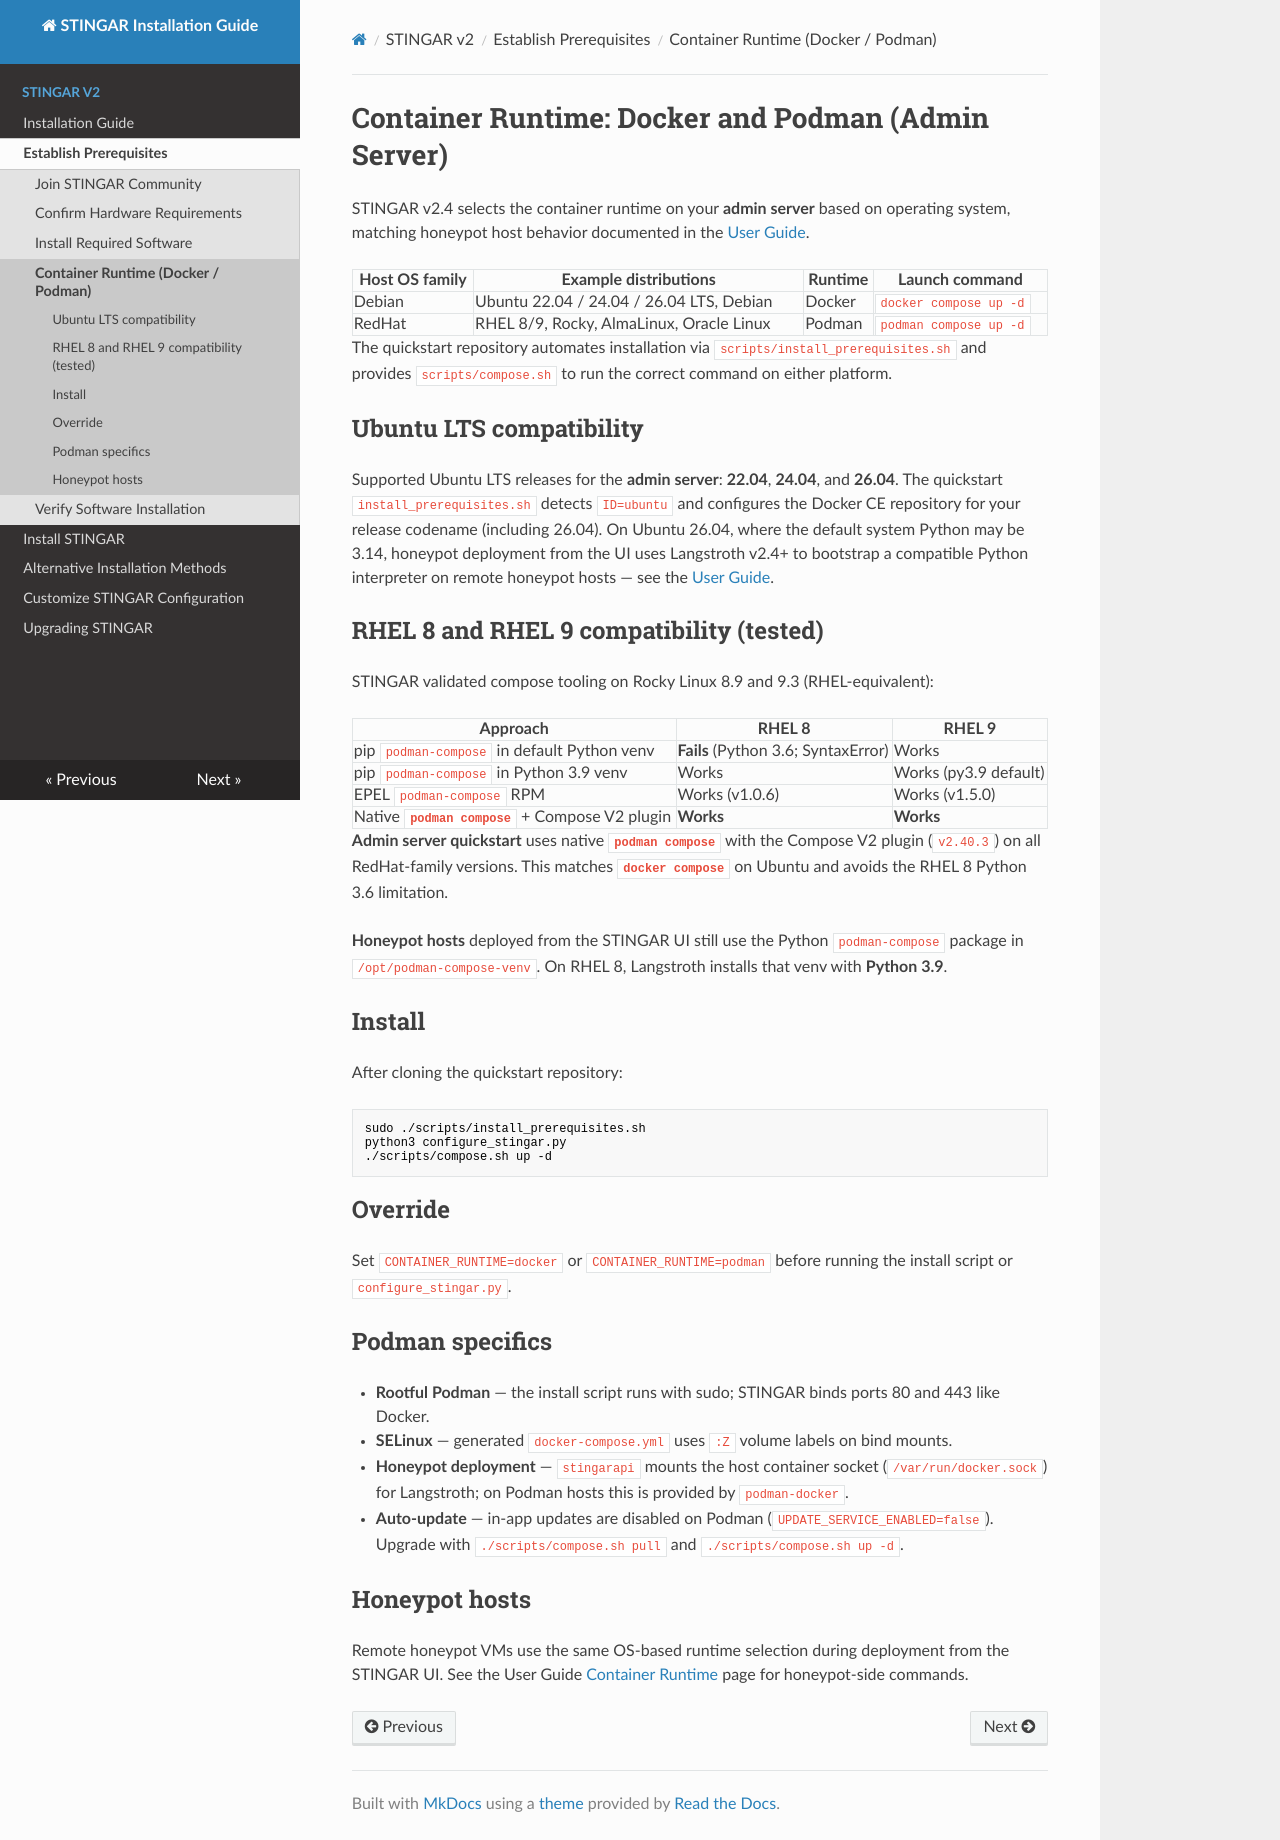

repository: 4warned/STINGARv2-readthedocs · page: requirements/container_runtime.html · generator: mkdocs

Container Runtime: Docker and Podman (Admin Server)
=========

STINGAR v2.4 selects the container runtime on your **admin server** based on operating system, matching honeypot host behavior documented in the [User Guide](https://stingarv2-user.readthedocs.io/en/latest/container_runtime.html).

| Host OS family | Example distributions | Runtime | Launch command |
|----------------|----------------------|---------|----------------|
| Debian | Ubuntu 22.04 / 24.04 / 26.04 LTS, Debian | Docker | `docker compose up -d` |
| RedHat | RHEL 8/9, Rocky, AlmaLinux, Oracle Linux | Podman | `podman compose up -d` |

The quickstart repository automates installation via `scripts/install_prerequisites.sh` and provides `scripts/compose.sh` to run the correct command on either platform.

## Ubuntu LTS compatibility

Supported Ubuntu LTS releases for the **admin server**: **22.04**, **24.04**, and **26.04**. The quickstart `install_prerequisites.sh` detects `ID=ubuntu` and configures the Docker CE repository for your release codename (including 26.04). On Ubuntu 26.04, where the default system Python may be 3.14, honeypot deployment from the UI uses Langstroth v2.4+ to bootstrap a compatible Python interpreter on remote honeypot hosts — see the [User Guide](https://stingarv2-user.readthedocs.io/en/latest/container_runtime.html).

## RHEL 8 and RHEL 9 compatibility (tested)

STINGAR validated compose tooling on Rocky Linux 8.9 and 9.3 (RHEL-equivalent):

| Approach | RHEL 8 | RHEL 9 |
|----------|--------|--------|
| pip `podman-compose` in default Python venv | **Fails** (Python 3.6; SyntaxError) | Works |
| pip `podman-compose` in Python 3.9 venv | Works | Works (py3.9 default) |
| EPEL `podman-compose` RPM | Works (v1.0.6) | Works (v1.5.0) |
| Native **`podman compose`** + Compose V2 plugin | **Works** | **Works** |

**Admin server quickstart** uses native **`podman compose`** with the Compose V2 plugin (`v2.40.3`) on all RedHat-family versions. This matches **`docker compose`** on Ubuntu and avoids the RHEL 8 Python 3.6 limitation.

**Honeypot hosts** deployed from the STINGAR UI still use the Python `podman-compose` package in `/opt/podman-compose-venv`. On RHEL 8, Langstroth installs that venv with **Python 3.9**.

## Install

After cloning the quickstart repository:

```sh
sudo ./scripts/install_prerequisites.sh
python3 configure_stingar.py
./scripts/compose.sh up -d
```

## Override

Set `CONTAINER_RUNTIME=docker` or `CONTAINER_RUNTIME=podman` before running the install script or `configure_stingar.py`.

## Podman specifics

* **Rootful Podman** — the install script runs with sudo; STINGAR binds ports 80 and 443 like Docker.
* **SELinux** — generated `docker-compose.yml` uses `:Z` volume labels on bind mounts.
* **Honeypot deployment** — `stingarapi` mounts the host container socket (`/var/run/docker.sock`) for Langstroth; on Podman hosts this is provided by `podman-docker`.
* **Auto-update** — in-app updates are disabled on Podman (`UPDATE_SERVICE_ENABLED=false`). Upgrade with `./scripts/compose.sh pull` and `./scripts/compose.sh up -d`.

## Honeypot hosts

Remote honeypot VMs use the same OS-based runtime selection during deployment from the STINGAR UI. See the User Guide [Container Runtime](https://stingarv2-user.readthedocs.io/en/latest/container_runtime.html) page for honeypot-side commands.
